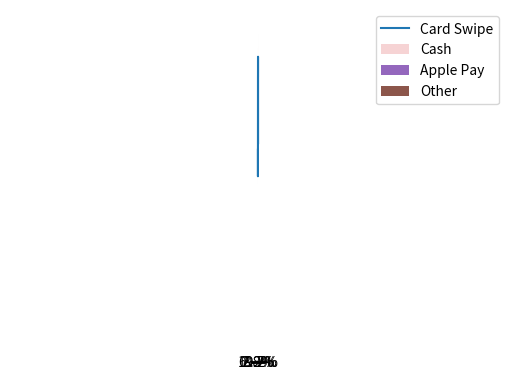

Write the Python code that produced this figure.
from matplotlib import pyplot as plt

# STACKED BARS
drinks = ["cappuccino", "latte", "chai", "americano", "mocha", "espresso"]
sales1 = [91, 76, 56, 66, 52, 27]
sales2 = [65, 82, 36, 68, 38, 40]
plt.bar(range(len(drinks)), sales1)
plt.bar(range(len(drinks)), sales2, bottom=sales1)
plt.legend(['Location 1', 'Location 2'])

# plt.show()

# ERROR BARS
drinks = ["cappuccino", "latte", "chai", "americano", "mocha", "espresso"]
ounces_of_milk = [6, 9, 4, 0, 9, 0]
error = [0.6, 0.9, 0.4, 0, 0.9, 0]

# Plot the bar graph here
plt.bar(range(len(drinks)), ounces_of_milk, yerr=error, capsize=5)
# plt.show()

# FILL BETWEEN
months = range(12)
month_names = ["Jan", "Feb", "Mar", "Apr", "May", "Jun", "Jul", "Aug", "Sep", "Oct", "Nov", "Dec"]
revenue = [16000, 14000, 17500, 19500, 21500, 21500, 22000, 23000, 20000, 19500, 18000, 16500]
y_lower = [i - 0.1 * i for i in revenue]
y_upper = [i + 0.1 * i for i in revenue]
# your work here
plt.plot(months, revenue)
ax = plt.subplot()
ax.set_xticks(months)
ax.set_xticklabels(month_names)
plt.fill_between(months, y_lower, y_upper, alpha=0.2)

plt.show()

# PIE CHART
from matplotlib import pyplot as plt
import numpy as np

payment_method_names = ["Card Swipe", "Cash", "Apple Pay", "Other"]
payment_method_freqs = [270, 77, 32, 11]

plt.pie(payment_method_freqs, autopct='%0.1f%%')
''''%0.2f' — 2 decimal places, like 4.08
     '%0.2f%%' — 2 decimal places, but with a percent sign at the end, like 4.08%. 
     You need two consecutive percent signs because the first one acts as an escape character, 
     so that the second one gets displayed on the chart.
     '%d%%' — rounded to the nearest int and with a percent sign at the end, like 4%.
'''
plt.axis('equal')
plt.legend(payment_method_names)

# plt.show()